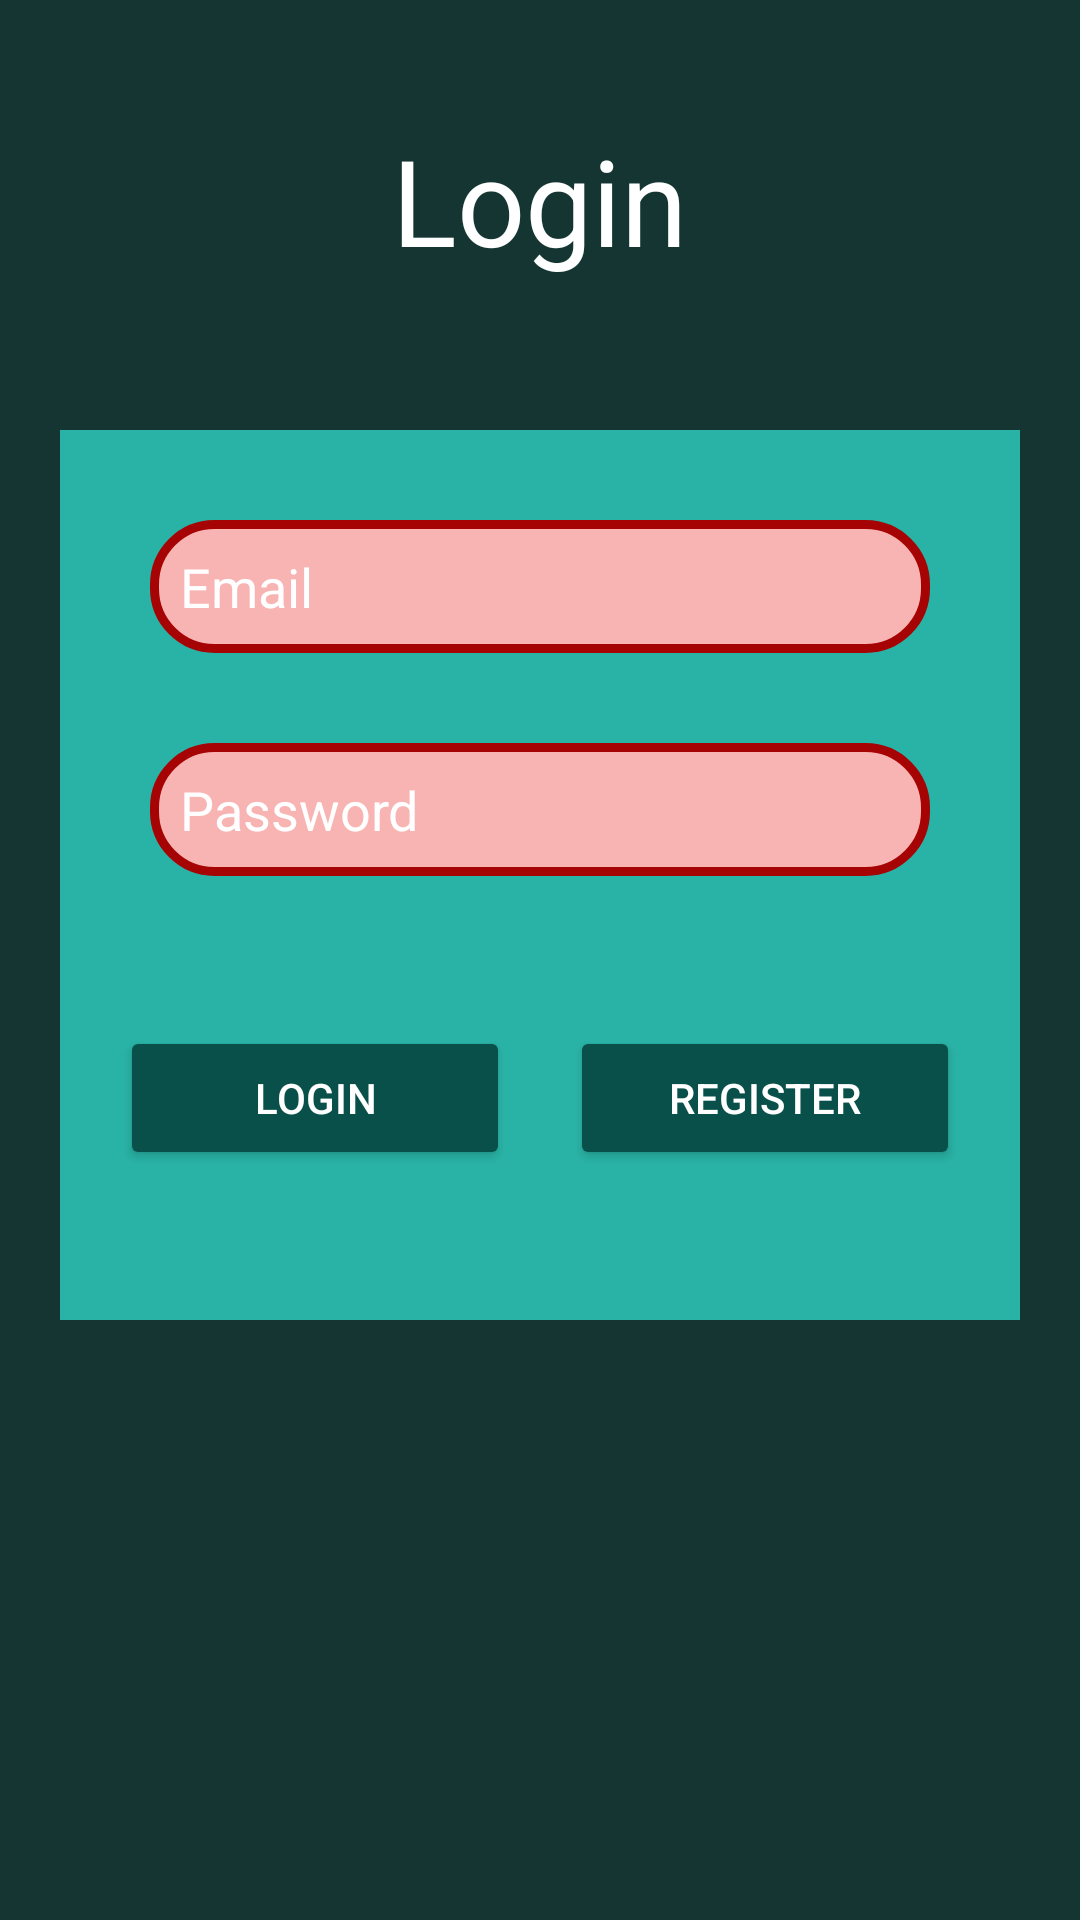

The Android layout XML behind this screen, and the referenced resources:
<!-- AndroidManifest.xml: application theme Theme.MyAppClub6to7 -->
<!-- res/layout/activity_login.xml -->
<?xml version="1.0" encoding="utf-8"?>
<LinearLayout xmlns:android="http://schemas.android.com/apk/res/android"
    xmlns:app="http://schemas.android.com/apk/res-auto"
    xmlns:tools="http://schemas.android.com/tools"
    android:layout_width="match_parent"
    android:layout_height="match_parent"
    tools:context=".LoginActivity"
    android:orientation="vertical"
    android:background="#143532">

<ImageView
    android:layout_width="wrap_content"
    android:layout_height="wrap_content"
    android:src="@drawable/user_ngo"
    android:layout_gravity="center"
    android:layout_marginTop="40dp"/>
    <TextView
        android:layout_width="wrap_content"
        android:layout_height="wrap_content"
        android:id="@+id/tv_login"
        android:textColor="#fff"
        android:text="Login"
        android:textSize="40sp"
        android:layout_gravity="center"/>

    <LinearLayout
        android:layout_width="match_parent"
        android:layout_height="wrap_content"
        android:orientation="vertical"
        android:background="#29B3A6"
        android:layout_marginHorizontal="20dp"
        android:layout_marginVertical="50dp">


        <EditText
            android:layout_width="match_parent"
            android:layout_height="wrap_content"
            android:id="@+id/edt_email"
            android:background="@drawable/edt_bg"
            android:layout_marginHorizontal="30dp"
            android:layout_marginTop="30dp"
            android:padding="10dp"
            android:hint="Email"
            android:textColorHint="#fff"
            android:inputType="textEmailAddress"
            android:imeOptions="actionNext"
            android:singleLine="true"/>


        <EditText
            android:layout_width="match_parent"
            android:layout_height="wrap_content"
            android:id="@+id/edt_password"
            android:background="@drawable/edt_bg"
            android:layout_marginHorizontal="30dp"
            android:layout_marginTop="30dp"
            android:padding="10dp"
            android:hint="Password"
            android:textColorHint="#fff"
            android:inputType="textPassword"
            android:imeOptions="actionDone"
            android:singleLine="true"/>

        <LinearLayout
            android:layout_width="match_parent"
            android:layout_height="wrap_content"
            android:orientation="horizontal"
            android:paddingHorizontal="20dp"
            android:weightSum="1"
            android:layout_marginVertical="50dp">

            <Button
                android:layout_width="0dp"
                android:layout_weight="0.5"
                android:layout_height="wrap_content"
                android:backgroundTint="#085049"
                android:text="Login"
                android:layout_gravity="center"
                android:textColor="#fff"
                android:layout_marginRight="20dp"
                />

            <Button
                android:layout_width="0dp"
                android:layout_weight="0.5"
                android:layout_height="wrap_content"
                android:backgroundTint="#085049"
                android:text="Register"
                android:layout_gravity="center"
                android:textColor="#fff"
                />

        </LinearLayout>

    </LinearLayout>

</LinearLayout>
<!-- resources referenced by this layout -->
<resources>
  <!-- drawable edt_bg (drawable) -->
  <?xml version="1.0" encoding="utf-8"?>
  <shape xmlns:android="http://schemas.android.com/apk/res/android">
  
      <stroke android:color="#A60404" android:width="3dp"/>
      <solid android:color="#F8B3B3"/>
      <corners android:radius="20dp"/>
  
  </shape>
  <style name="Theme.MyAppClub6to7" parent="Theme.MaterialComponents.DayNight.NoActionBar">
          
          <item name="colorPrimary">@color/purple_500</item>
          <item name="colorPrimaryVariant">@color/purple_700</item>
          <item name="colorOnPrimary">@color/white</item>
          
          <item name="colorSecondary">@color/teal_200</item>
          <item name="colorSecondaryVariant">@color/teal_700</item>
          <item name="colorOnSecondary">@color/black</item>
          
          <item name="android:statusBarColor" tools:targetApi="l">?attr/colorPrimaryVariant</item>
          
      </style>
  <color name="purple_500">#EF4538</color>
  <color name="purple_700">#EF4538</color>
  <color name="white">#FFFFFFFF</color>
  <color name="teal_200">#FF03DAC5</color>
  <color name="teal_700">#FF018786</color>
  <color name="black">#FF000000</color>
</resources>
